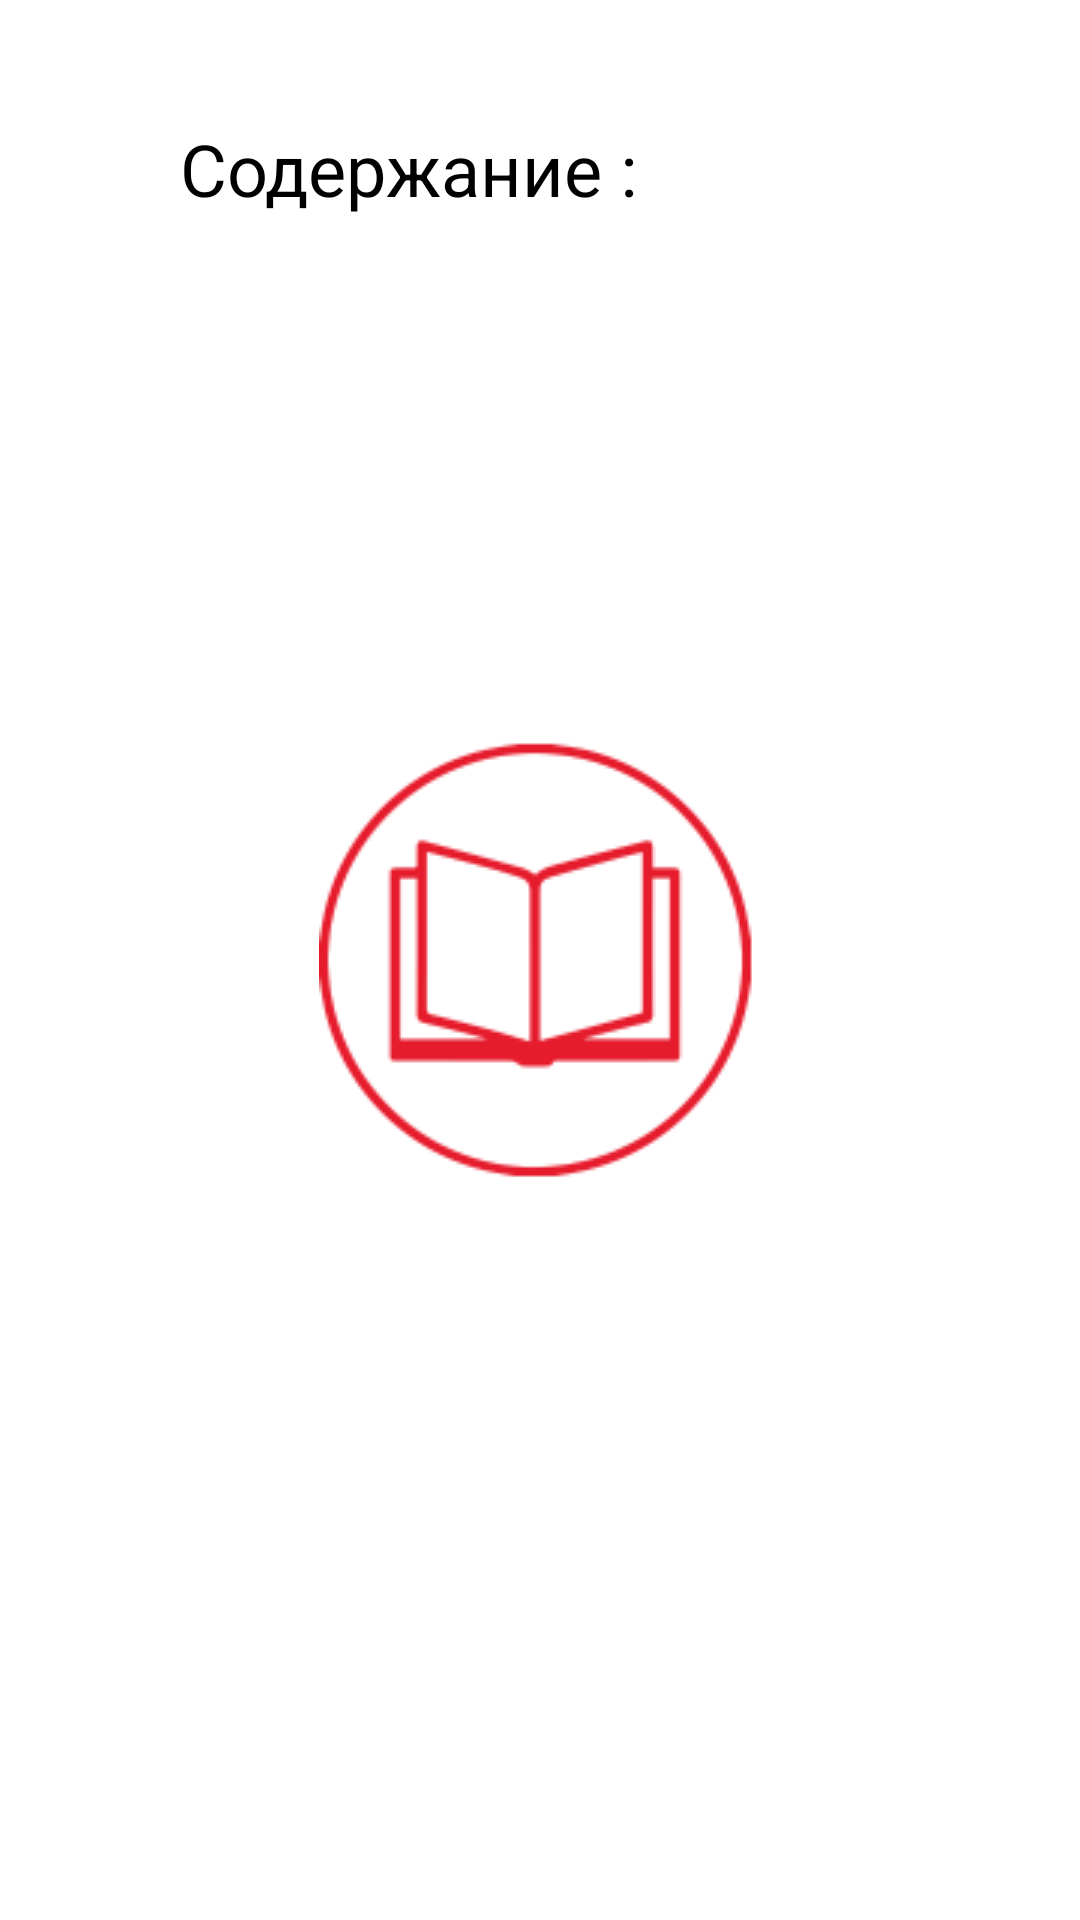

The Android layout XML behind this screen, and the referenced resources:
<!-- AndroidManifest.xml: application theme AppTheme -->
<!-- res/layout/activity_learn.xml -->
<?xml version="1.0" encoding="utf-8"?>
<RelativeLayout xmlns:android="http://schemas.android.com/apk/res/android"
    xmlns:tools="http://schemas.android.com/tools"
    android:id="@+id/activity_learn"
    android:layout_width="match_parent"
    android:layout_height="match_parent"
    android:layout_margin="5dp"
    android:orientation="vertical">


    <TextView
        android:id="@+id/tvTitle"
        android:layout_width="wrap_content"
        android:layout_height="wrap_content"
        android:layout_alignParentStart="true"
        android:layout_alignParentTop="true"
        android:layout_marginStart="60dp"
        android:layout_marginTop="40dp"
        android:layout_marginEnd="60dp"
        android:gravity="center"
        android:text="Содержание :"
        android:textColor="@color/black"
        android:textSize="24sp" />

    <androidx.recyclerview.widget.RecyclerView
        android:id="@+id/rvTitle"
        android:layout_width="match_parent"
        android:layout_height="wrap_content"
        android:layout_below="@+id/tvTitle"
        android:layout_marginLeft="10dp"
        android:layout_marginTop="25dp"
        android:layout_marginRight="10dp"
        android:padding="5dp"
        android:textColor="@color/black">
    </androidx.recyclerview.widget.RecyclerView>

</RelativeLayout>
<!-- resources referenced by this layout -->
<resources>
  <color name="black">#000000</color>
  <style name="AppTheme" parent="Theme.AppCompat.Light.NoActionBar">
  
          
  
          <item name="android:windowBackground">@drawable/launch_scr</item>
          <item name="colorPrimary">@color/colorPrimary</item>
          <item name="colorPrimaryDark">@color/colorPrimaryDark</item>
          <item name="colorAccent">@color/colorAccent</item>
  
  
      </style>
  <!-- drawable launch_scr (drawable) -->
  <?xml version="1.0" encoding="utf-8"?>
  <layer-list xmlns:android="http://schemas.android.com/apk/res/android" android:opacity="opaque">
  
      
      <item android:drawable="@android:color/white"/>
  
      
      <item>
  
          <bitmap
              android:src="@drawable/scr_splash"
              android:gravity="center"/>
  
      </item>
  
  </layer-list>
  <color name="colorPrimary">#FD0404</color>
  <color name="colorPrimaryDark">#C60202</color>
  <color name="colorAccent">#D30202</color>
  <!-- drawable scr_splash: png bitmap (drawable, 23585 bytes) -->
</resources>
